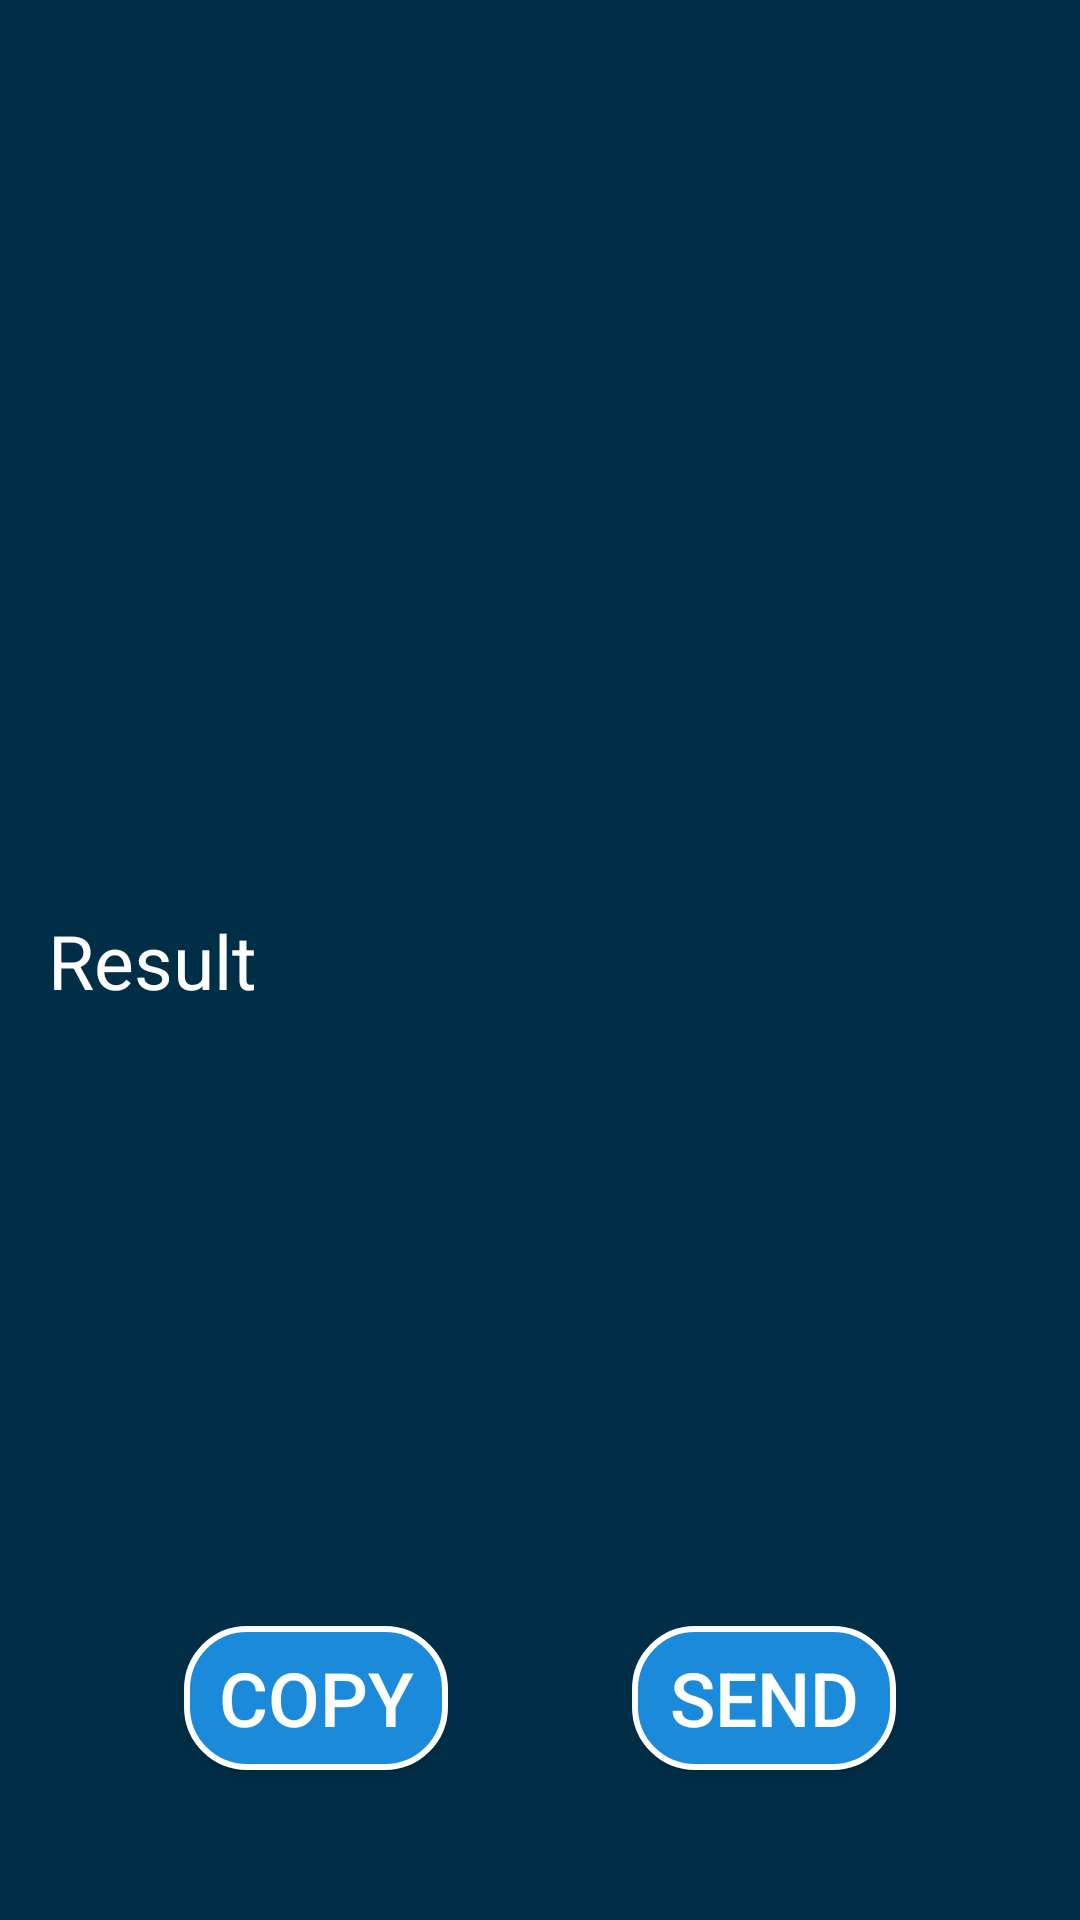

Layout XML and referenced resources for this Android screen:
<!-- AndroidManifest.xml: application theme Theme.HashGen -->
<!-- res/layout/fragment_result.xml -->
<?xml version="1.0" encoding="utf-8"?>
<androidx.constraintlayout.widget.ConstraintLayout xmlns:android="http://schemas.android.com/apk/res/android"
    xmlns:app="http://schemas.android.com/apk/res-auto"
    xmlns:tools="http://schemas.android.com/tools"
    android:layout_width="match_parent"
    android:layout_height="match_parent"
    android:background="@color/my_main_color"
    tools:context=".ResultFragment">

    <TextView
        android:id="@+id/tv_hash"
        android:layout_width="0dp"
        android:layout_height="wrap_content"
        android:layout_marginStart="16dp"
        android:layout_marginEnd="16dp"
        android:text="Result"
        android:textColor="@color/white"
        android:textSize="@dimen/font_size"
        app:layout_constraintBottom_toBottomOf="parent"
        app:layout_constraintEnd_toEndOf="parent"
        app:layout_constraintStart_toStartOf="parent"
        app:layout_constraintTop_toTopOf="parent" />

    <androidx.appcompat.widget.AppCompatButton
        android:id="@+id/btn_copy"
        android:layout_width="wrap_content"
        android:layout_height="wrap_content"
        android:background="@drawable/round_button_clicked"
        android:text="COPY"
        android:textSize="@dimen/font_size"
        android:textColor="@color/white"
        app:layout_constraintBottom_toBottomOf="@+id/btn_send"
        app:layout_constraintEnd_toStartOf="@+id/btn_send"
        app:layout_constraintHorizontal_bias="0.5"
        app:layout_constraintStart_toStartOf="parent">

    </androidx.appcompat.widget.AppCompatButton>

    <androidx.appcompat.widget.AppCompatButton
        android:id="@+id/btn_send"
        android:layout_width="wrap_content"
        android:layout_height="wrap_content"
        android:layout_marginBottom="50dp"
        android:background="@drawable/round_button_clicked"
        android:text="SEND"
        android:textSize="@dimen/font_size"
        android:textColor="@color/white"
        app:layout_constraintBottom_toBottomOf="parent"
        app:layout_constraintEnd_toEndOf="parent"
        app:layout_constraintHorizontal_bias="0.5"
        app:layout_constraintStart_toEndOf="@+id/btn_copy">

    </androidx.appcompat.widget.AppCompatButton>

</androidx.constraintlayout.widget.ConstraintLayout>
<!-- resources referenced by this layout -->
<resources>
  <color name="my_main_color">#002E46</color>
  <color name="white">#FFFFFFFF</color>
  <dimen name="font_size">25dp</dimen>
  <!-- drawable round_button_clicked (drawable) -->
  <?xml version="1.0" encoding="utf-8"?>
  <shape android:shape="rectangle" xmlns:android="http://schemas.android.com/apk/res/android">
  <solid android:color="@color/blue"/>
      <corners
          android:bottomLeftRadius="20dp"
          android:topLeftRadius="20dp"
          android:bottomRightRadius="20dp"
          android:topRightRadius="20dp"
          />
      <stroke android:width="2dp" android:color="@color/white"></stroke>
  </shape>
  <style name="Theme.HashGen" parent="Theme.MaterialComponents.DayNight.DarkActionBar">
          
          <item name="colorPrimary">@color/purple_500</item>
          <item name="colorPrimaryVariant">@color/purple_700</item>
          <item name="colorOnPrimary">@color/white</item>
          
          <item name="colorSecondary">@color/teal_200</item>
          <item name="colorSecondaryVariant">@color/teal_700</item>
          <item name="colorOnSecondary">@color/black</item>
          
          <item name="android:statusBarColor" tools:targetApi="l">?attr/colorPrimaryVariant</item>
          
      </style>
  <color name="blue">#1C8ADB</color>
  <color name="purple_500">#002E46</color>
  <color name="purple_700">#FF3700B3</color>
  <color name="teal_200">#FF03DAC5</color>
  <color name="teal_700">#FF018786</color>
  <color name="black">#FF000000</color>
</resources>
